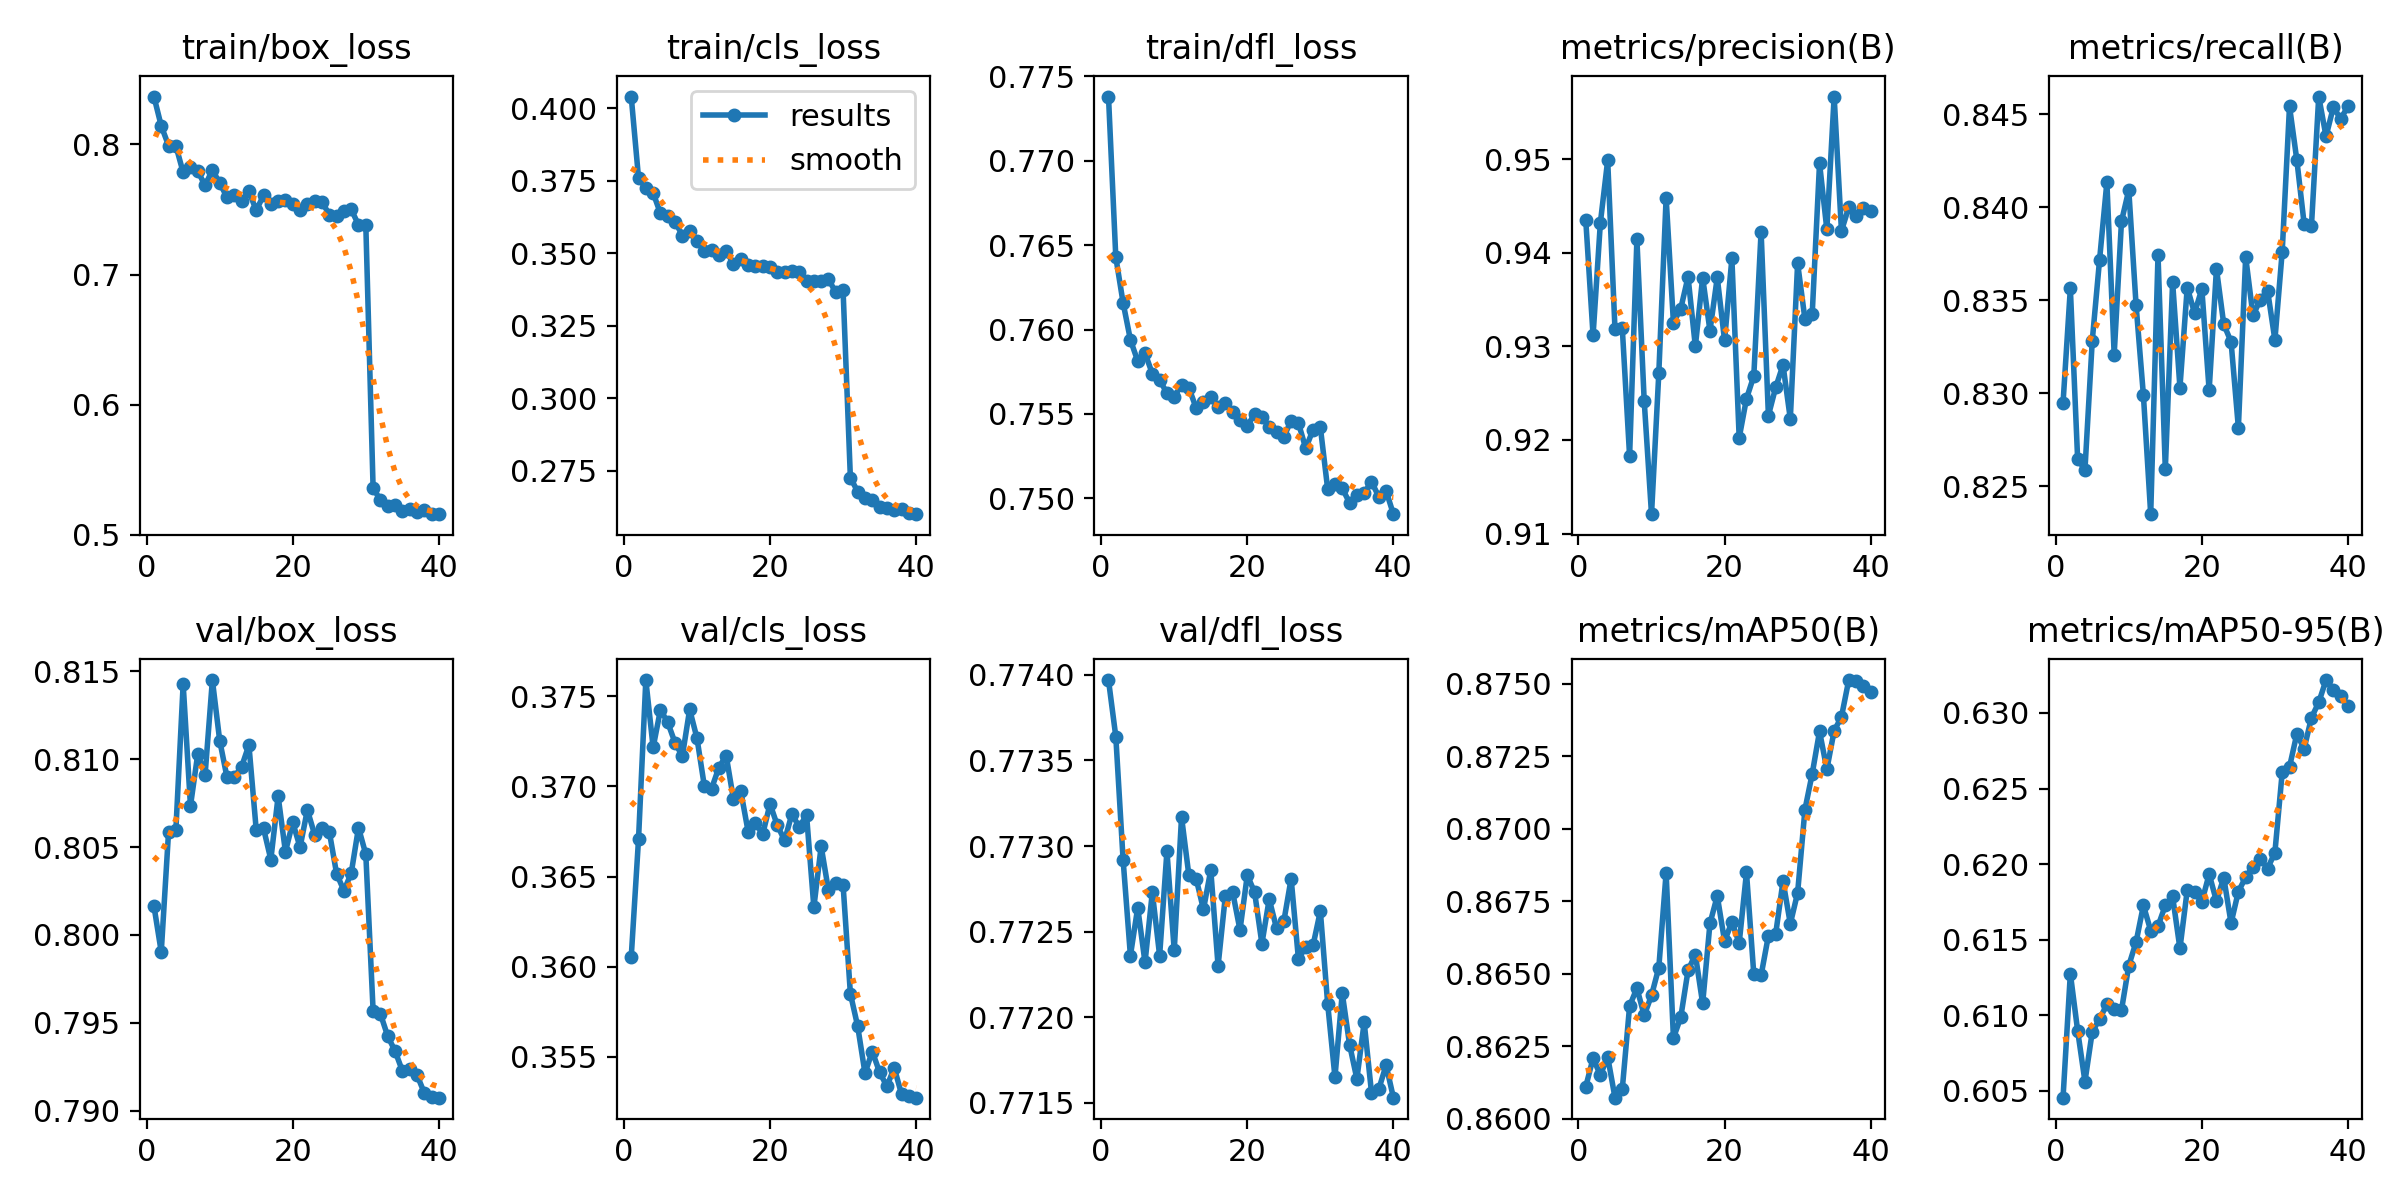

Data behind this chart, as committed beside it:
epoch, time, train/box_loss, train/cls_loss, train/dfl_loss, metrics/precision(B), metrics/recall(B), metrics/mAP50(B), metrics/mAP50-95(B), val/box_loss, val/cls_loss, val/dfl_loss, lr/pg0, lr/pg1, lr/pg2, lr/pg3, lr/pg4, lr/pg5, lr/pg6, lr/pg7
1, 140.4, 0.8367, 0.4041, 0.7738, 0.9435, 0.8295, 0.8611, 0.6046, 0.8016, 0.3605, 0.774, 0.001247, 0.0004156, 0.001247, 0.0004156, 0.001247, 0.0004156, 0.001247, 0.0004156
2, 242.5, 0.8141, 0.376, 0.7643, 0.9312, 0.8356, 0.8621, 0.6128, 0.799, 0.3671, 0.7736, 0.002435, 0.0008117, 0.002435, 0.0008117, 0.002435, 0.0008117, 0.002435, 0.0008117
3, 318.8, 0.7991, 0.3724, 0.7616, 0.9432, 0.8264, 0.8615, 0.609, 0.8058, 0.3759, 0.7729, 0.003561, 0.001187, 0.003561, 0.001187, 0.003561, 0.001187, 0.003561, 0.001187
4, 401.7, 0.7989, 0.3709, 0.7594, 0.9499, 0.8259, 0.8621, 0.6056, 0.806, 0.3722, 0.7724, 0.003472, 0.001157, 0.003472, 0.001157, 0.003472, 0.001157, 0.003472, 0.001157
5, 479.2, 0.7784, 0.3638, 0.7581, 0.9318, 0.8328, 0.8607, 0.6089, 0.8143, 0.3743, 0.7726, 0.003379, 0.001126, 0.003379, 0.001126, 0.003379, 0.001126, 0.003379, 0.001126
6, 541.8, 0.7824, 0.3629, 0.7586, 0.9319, 0.8372, 0.861, 0.6097, 0.8073, 0.3735, 0.7723, 0.003286, 0.001095, 0.003286, 0.001095, 0.003286, 0.001095, 0.003286, 0.001095
7, 603.4, 0.7794, 0.361, 0.7574, 0.9183, 0.8413, 0.8639, 0.6107, 0.8103, 0.3724, 0.7727, 0.003193, 0.001064, 0.003193, 0.001064, 0.003193, 0.001064, 0.003193, 0.001064
8, 665.2, 0.7684, 0.3562, 0.757, 0.9414, 0.8321, 0.8645, 0.6104, 0.8091, 0.3717, 0.7724, 0.0031, 0.001033, 0.0031, 0.001033, 0.0031, 0.001033, 0.0031, 0.001033
9, 727.4, 0.7803, 0.3576, 0.7562, 0.9242, 0.8392, 0.8636, 0.6103, 0.8145, 0.3743, 0.773, 0.003008, 0.001002, 0.003008, 0.001002, 0.003008, 0.001002, 0.003008, 0.001002
10, 793.3, 0.7702, 0.3543, 0.756, 0.9121, 0.8409, 0.8642, 0.6133, 0.8111, 0.3727, 0.7724, 0.002915, 0.0009716, 0.002915, 0.0009716, 0.002915, 0.0009716, 0.002915, 0.0009716
11, 854.6, 0.7594, 0.3508, 0.7567, 0.9272, 0.8347, 0.8652, 0.6149, 0.809, 0.37, 0.7732, 0.002822, 0.0009406, 0.002822, 0.0009406, 0.002822, 0.0009406, 0.002822, 0.0009406
12, 916.3, 0.7614, 0.3511, 0.7565, 0.9459, 0.8299, 0.8685, 0.6173, 0.809, 0.3699, 0.7728, 0.002729, 0.0009097, 0.002729, 0.0009097, 0.002729, 0.0009097, 0.002729, 0.0009097
13, 977.7, 0.7567, 0.3493, 0.7553, 0.9325, 0.8235, 0.8628, 0.6156, 0.8096, 0.371, 0.7728, 0.002636, 0.0008787, 0.002636, 0.0008787, 0.002636, 0.0008787, 0.002636, 0.0008787
14, 1040, 0.7638, 0.3509, 0.7557, 0.934, 0.8374, 0.8635, 0.6159, 0.8108, 0.3717, 0.7726, 0.002543, 0.0008478, 0.002543, 0.0008478, 0.002543, 0.0008478, 0.002543, 0.0008478
15, 1107, 0.7493, 0.3463, 0.756, 0.9374, 0.8259, 0.8651, 0.6173, 0.806, 0.3693, 0.7729, 0.002451, 0.0008169, 0.002451, 0.0008169, 0.002451, 0.0008169, 0.002451, 0.0008169
16, 1177, 0.7608, 0.3482, 0.7554, 0.93, 0.836, 0.8657, 0.6179, 0.8061, 0.3697, 0.7723, 0.002358, 0.0007859, 0.002358, 0.0007859, 0.002358, 0.0007859, 0.002358, 0.0007859
17, 1247, 0.754, 0.3459, 0.7557, 0.9374, 0.8303, 0.864, 0.6144, 0.8043, 0.3675, 0.7727, 0.002265, 0.000755, 0.002265, 0.000755, 0.002265, 0.000755, 0.002265, 0.000755
18, 1317, 0.7564, 0.3458, 0.7551, 0.9317, 0.8357, 0.8667, 0.6183, 0.8079, 0.368, 0.7727, 0.002172, 0.0007241, 0.002172, 0.0007241, 0.002172, 0.0007241, 0.002172, 0.0007241
19, 1386, 0.7571, 0.3456, 0.7546, 0.9374, 0.8343, 0.8677, 0.6181, 0.8047, 0.3674, 0.7725, 0.002079, 0.0006931, 0.002079, 0.0006931, 0.002079, 0.0006931, 0.002079, 0.0006931
20, 1456, 0.7543, 0.3454, 0.7543, 0.9306, 0.8356, 0.8661, 0.6175, 0.8064, 0.369, 0.7728, 0.001987, 0.0006622, 0.001987, 0.0006622, 0.001987, 0.0006622, 0.001987, 0.0006622
21, 1526, 0.7495, 0.3435, 0.755, 0.9394, 0.8302, 0.8668, 0.6193, 0.805, 0.3678, 0.7727, 0.001894, 0.0006312, 0.001894, 0.0006312, 0.001894, 0.0006312, 0.001894, 0.0006312
22, 1595, 0.754, 0.3436, 0.7548, 0.9202, 0.8367, 0.866, 0.6176, 0.8071, 0.367, 0.7724, 0.001801, 0.0006003, 0.001801, 0.0006003, 0.001801, 0.0006003, 0.001801, 0.0006003
23, 1664, 0.7561, 0.3438, 0.7542, 0.9244, 0.8337, 0.8685, 0.6191, 0.8057, 0.3685, 0.7727, 0.001708, 0.0005694, 0.001708, 0.0005694, 0.001708, 0.0005694, 0.001708, 0.0005694
24, 1733, 0.7558, 0.3435, 0.7539, 0.9268, 0.8328, 0.865, 0.6161, 0.8061, 0.3677, 0.7725, 0.001615, 0.0005384, 0.001615, 0.0005384, 0.001615, 0.0005384, 0.001615, 0.0005384
25, 1803, 0.7461, 0.3403, 0.7536, 0.9423, 0.8281, 0.8649, 0.6182, 0.8059, 0.3684, 0.7726, 0.001522, 0.0005075, 0.001522, 0.0005075, 0.001522, 0.0005075, 0.001522, 0.0005075
26, 1872, 0.7453, 0.3406, 0.7546, 0.9226, 0.8373, 0.8663, 0.6191, 0.8035, 0.3633, 0.7728, 0.00143, 0.0004766, 0.00143, 0.0004766, 0.00143, 0.0004766, 0.00143, 0.0004766
27, 1942, 0.7487, 0.3405, 0.7545, 0.9256, 0.8342, 0.8664, 0.6198, 0.8025, 0.3667, 0.7723, 0.001337, 0.0004456, 0.001337, 0.0004456, 0.001337, 0.0004456, 0.001337, 0.0004456
28, 2012, 0.7501, 0.3412, 0.753, 0.928, 0.835, 0.8682, 0.6203, 0.8035, 0.3642, 0.7724, 0.001244, 0.0004147, 0.001244, 0.0004147, 0.001244, 0.0004147, 0.001244, 0.0004147
29, 2077, 0.7381, 0.3365, 0.7541, 0.9223, 0.8355, 0.8667, 0.6197, 0.8061, 0.3646, 0.7724, 0.001151, 0.0003837, 0.001151, 0.0003837, 0.001151, 0.0003837, 0.001151, 0.0003837
30, 2141, 0.7382, 0.3373, 0.7542, 0.9389, 0.8329, 0.8678, 0.6208, 0.8046, 0.3645, 0.7726, 0.001058, 0.0003528, 0.001058, 0.0003528, 0.001058, 0.0003528, 0.001058, 0.0003528
31, 2226, 0.5359, 0.2727, 0.7506, 0.9329, 0.8376, 0.8707, 0.6261, 0.7957, 0.3585, 0.7721, 0.0009656, 0.0003219, 0.0009656, 0.0003219, 0.0009656, 0.0003219, 0.0009656, 0.0003219
32, 2285, 0.5268, 0.2679, 0.7509, 0.9335, 0.8454, 0.8719, 0.6264, 0.7955, 0.3567, 0.7716, 0.0008728, 0.0002909, 0.0008728, 0.0002909, 0.0008728, 0.0002909, 0.0008728, 0.0002909
33, 2345, 0.5224, 0.2655, 0.7506, 0.9496, 0.8425, 0.8734, 0.6286, 0.7942, 0.3541, 0.7721, 0.00078, 0.00026, 0.00078, 0.00026, 0.00078, 0.00026, 0.00078, 0.00026
34, 2404, 0.5228, 0.2651, 0.7497, 0.9425, 0.8391, 0.872, 0.6276, 0.7934, 0.3553, 0.7718, 0.0006872, 0.0002291, 0.0006872, 0.0002291, 0.0006872, 0.0002291, 0.0006872, 0.0002291
35, 2463, 0.518, 0.2626, 0.7502, 0.9567, 0.839, 0.8734, 0.6297, 0.7923, 0.3542, 0.7716, 0.0005944, 0.0001981, 0.0005944, 0.0001981, 0.0005944, 0.0001981, 0.0005944, 0.0001981
36, 2522, 0.5196, 0.2623, 0.7503, 0.9424, 0.8459, 0.8739, 0.6307, 0.7924, 0.3534, 0.772, 0.0005016, 0.0001672, 0.0005016, 0.0001672, 0.0005016, 0.0001672, 0.0005016, 0.0001672
37, 2582, 0.5176, 0.2614, 0.751, 0.9449, 0.8438, 0.8751, 0.6322, 0.792, 0.3544, 0.7716, 0.0004087, 0.0001363, 0.0004087, 0.0001363, 0.0004087, 0.0001363, 0.0004087, 0.0001363
38, 2643, 0.5189, 0.2619, 0.7501, 0.944, 0.8454, 0.8751, 0.6315, 0.791, 0.3529, 0.7716, 0.0003159, 0.0001053, 0.0003159, 0.0001053, 0.0003159, 0.0001053, 0.0003159, 0.0001053
39, 2703, 0.5161, 0.2605, 0.7504, 0.9448, 0.8448, 0.8749, 0.6311, 0.7908, 0.3528, 0.7717, 0.0002231, 7.4375e-05, 0.0002231, 7.4375e-05, 0.0002231, 7.4375e-05, 0.0002231, 7.4375e-05
40, 2763, 0.5159, 0.2601, 0.7491, 0.9445, 0.8454, 0.8747, 0.6304, 0.7907, 0.3527, 0.7715, 0.0001303, 4.34375e-05, 0.0001303, 4.34375e-05, 0.0001303, 4.34375e-05, 0.0001303, 4.34375e-05
